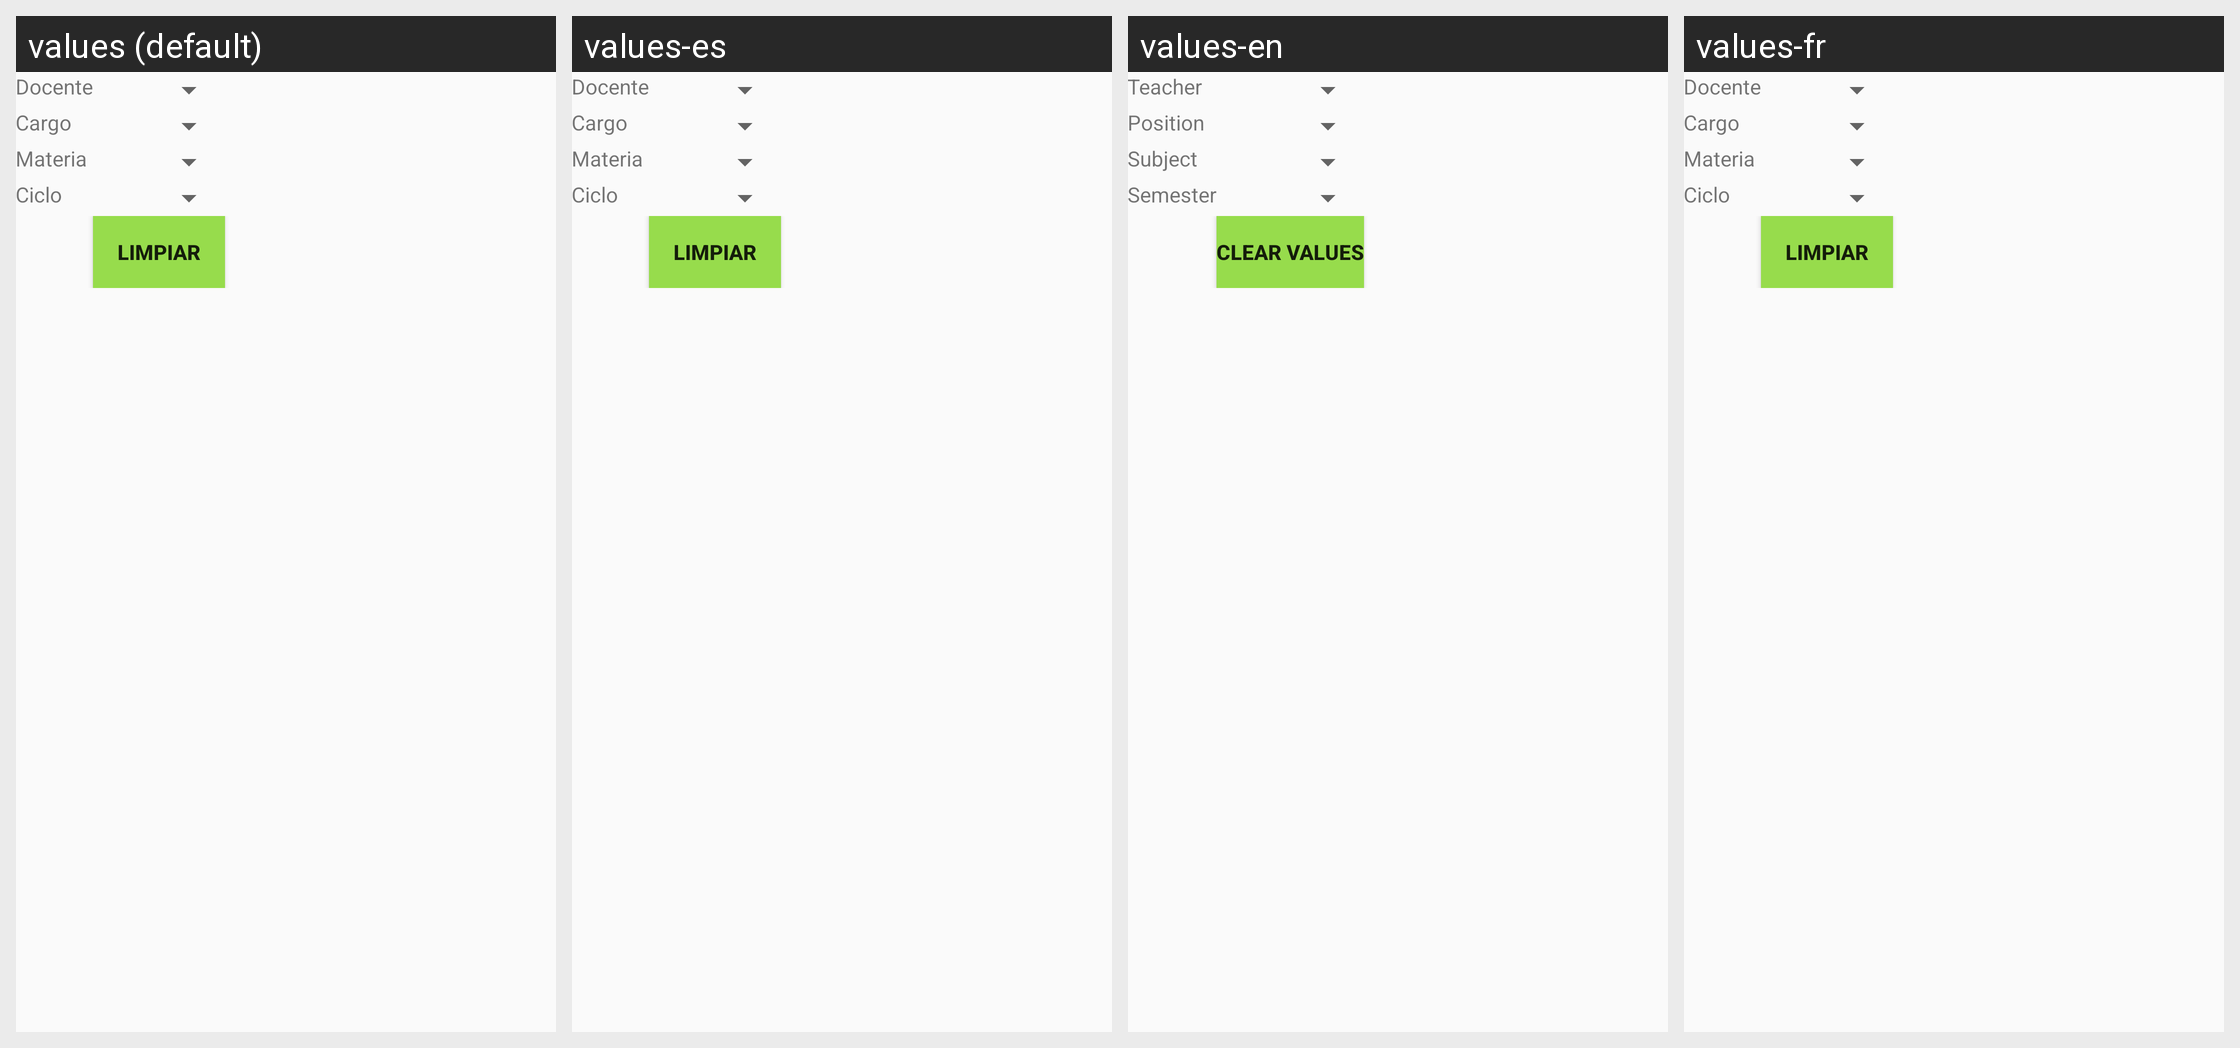

This grid shows one Android layout under several languages. Give, for every string resource on the screen, its name, the default text and each shown locale's text.
Android screen res/layout/activity_carga_academica_insertar.xml rendered under 4 locales, left to right: values (default), values-es, values-en, values-fr. Device: Nexus 5 (rendered at 1080×1920; each locale shown at half size, 540×960, under a caption strip naming it); theme AppTheme.
Strings drawn on this screen, with the default value and each locale's value (text and hints the layout hard-codes, and strings that could not be matched under every locale, appear in the picture but are not listed):

docente
  values: Docente
  values-es: Docente
  values-en: Teacher
  values-fr: Docente

cargo
  values: Cargo
  values-es: Cargo
  values-en: Position
  values-fr: Cargo

materia
  values: Materia
  values-es: Materia
  values-en: Subject
  values-fr: Materia

ciclo
  values: Ciclo
  values-es: Ciclo
  values-en: Semester
  values-fr: Ciclo

limpiar
  values: Limpiar
  values-es: Limpiar
  values-en: Clear Values
  values-fr: Limpiar
